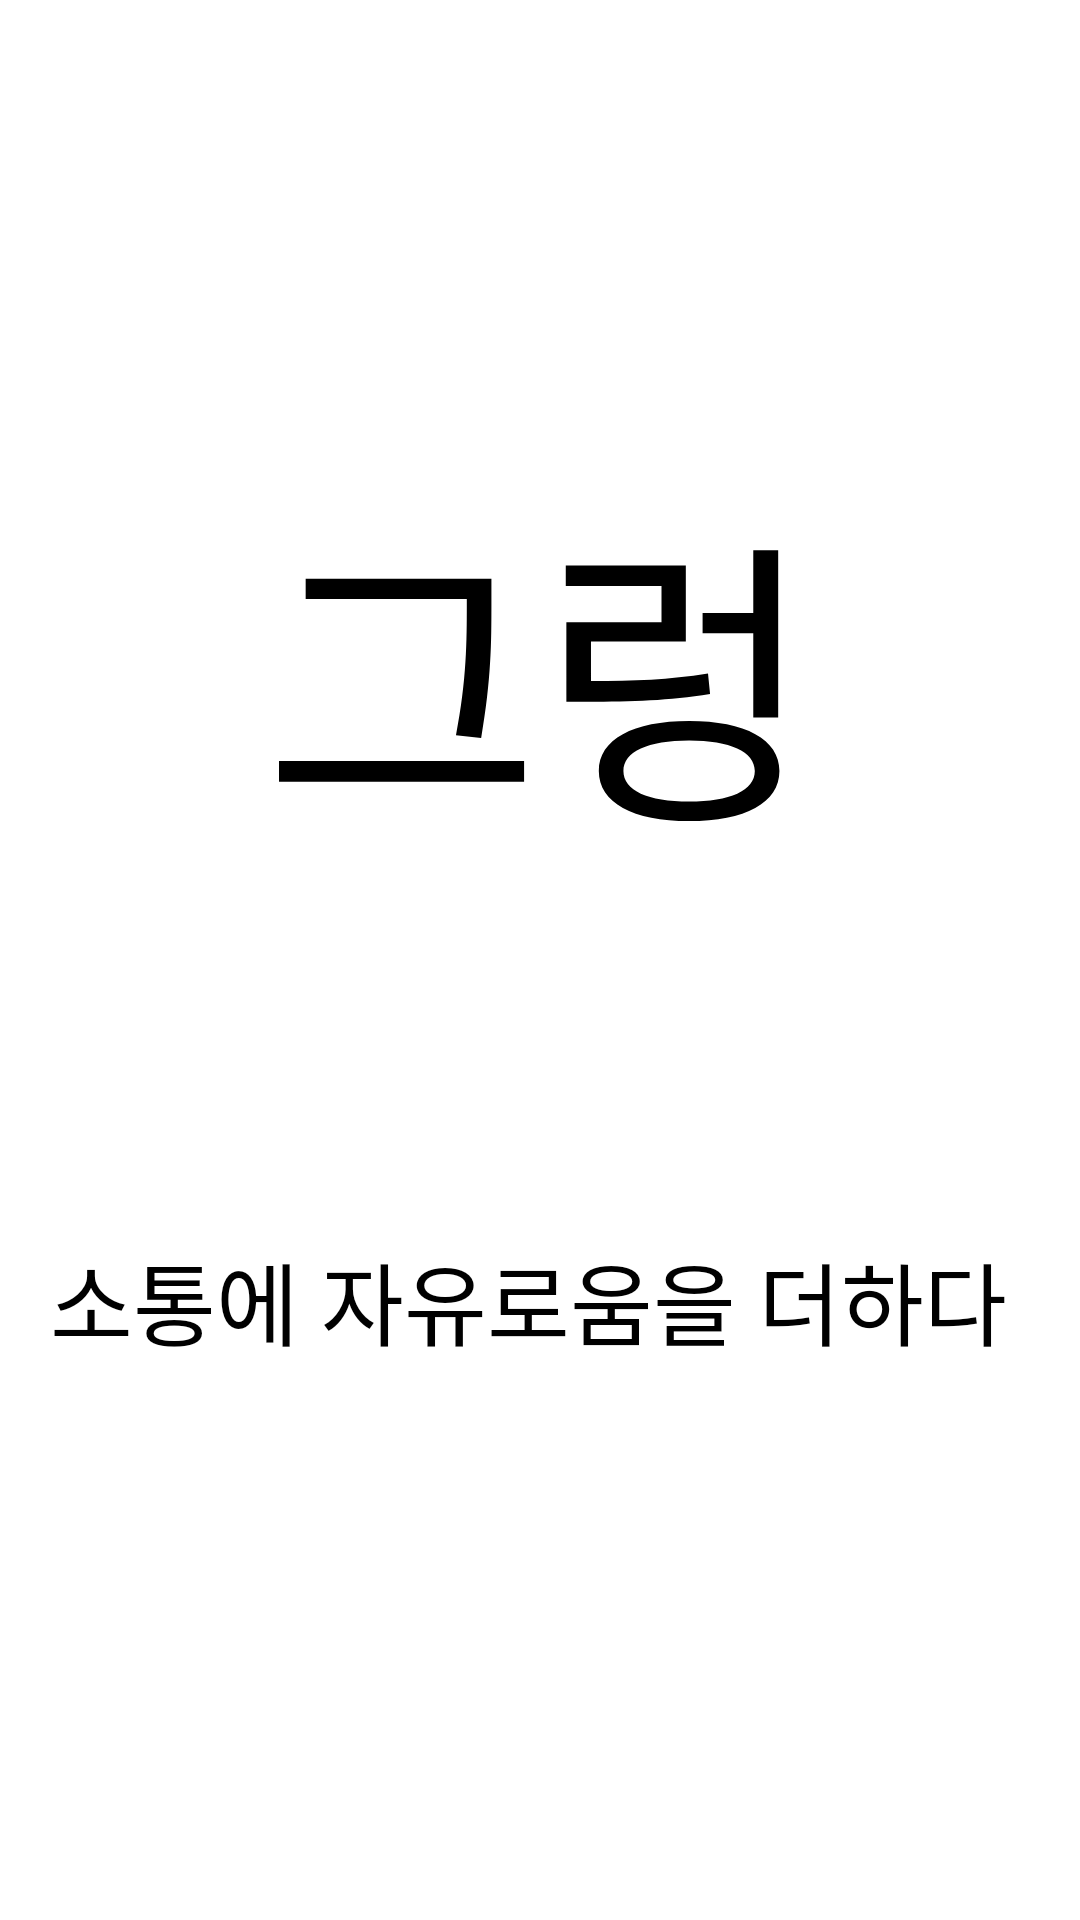

This screen was rendered from an Android layout file. Write that file and the resources it references.
<!-- AndroidManifest.xml: application theme Theme.Grumbling -->
<!-- res/layout/activity_main.xml -->
<?xml version="1.0" encoding="utf-8"?>
<RelativeLayout
    android:layout_width="match_parent"
    android:layout_height="match_parent"
    xmlns:android="http://schemas.android.com/apk/res/android"
    xmlns:app="http://schemas.android.com/apk/res-auto"
    xmlns:tools="http://schemas.android.com/tools"
    android:background="@color/Theme_Color"
    tools:context="com.bigjeon.grumbling.MainActivity">

    <TextView
        android:text="그렁"
        android:layout_centerInParent="true"
        android:layout_alignParentTop="true"
        android:layout_marginTop="150dp"
        android:textColor="@color/Theme_Text_Color"
        android:fontFamily="@font/binggrae"
        android:textSize="100dp"
        android:layout_width="wrap_content"
        android:layout_height="wrap_content">
    </TextView>
    <TextView
        android:text="소통에 자유로움을 더하다 "
        android:gravity="center"
        android:layout_centerInParent="true"
        android:layout_above="@id/Loading_GIF"
        android:layout_marginBottom="100dp"
        android:textColor="@color/Theme_Text_Color"
        android:fontFamily="@font/binggrae"
        android:textSize="30dp"
        android:layout_width="wrap_content"
        android:layout_height="wrap_content">
    </TextView>
    <ImageView
        android:id="@+id/Loading_GIF"
        android:layout_alignParentBottom="true"
        android:layout_marginBottom="70dp"
        android:layout_centerInParent="true"
        android:layout_width="250dp"
        android:layout_height="15dp">
    </ImageView>
</RelativeLayout>
<!-- resources referenced by this layout -->
<resources>
  <color name="Theme_Color">#FFFFFF</color>
  <color name="Theme_Text_Color">#000000</color>
  <style name="Theme.Grumbling" parent="Theme.AppCompat.Light.NoActionBar">
          
          <item name="colorPrimary">@color/white</item>
          <item name="colorPrimaryVariant">@color/white</item>
          <item name="colorOnPrimary">@color/white</item>
          
          <item name="colorSecondary">@color/teal_200</item>
          <item name="colorSecondaryVariant">@color/teal_700</item>
          <item name="colorOnSecondary">@color/black</item>
          
          <item name="android:statusBarColor" tools:targetApi="l">@color/white</item>
          
          <item name="android:windowLightStatusBar">true</item>
          <item name="android:navigationBarColor">@color/white</item>
          <item name="colorAccent">@color/Transparent_Black50</item>
          <item name="android:windowLightNavigationBar">true</item>
          <item name="colorPrimaryDark">@color/Theme_Text_Color</item>
          <item name="colorControlNormal">@android:color/black</item>
      </style>
  <color name="white">#FFFFFFFF</color>
  <color name="teal_200">#FF03DAC5</color>
  <color name="teal_700">#FF018786</color>
  <color name="black">#FF000000</color>
  <color name="Transparent_Black50">#50000000</color>
</resources>
